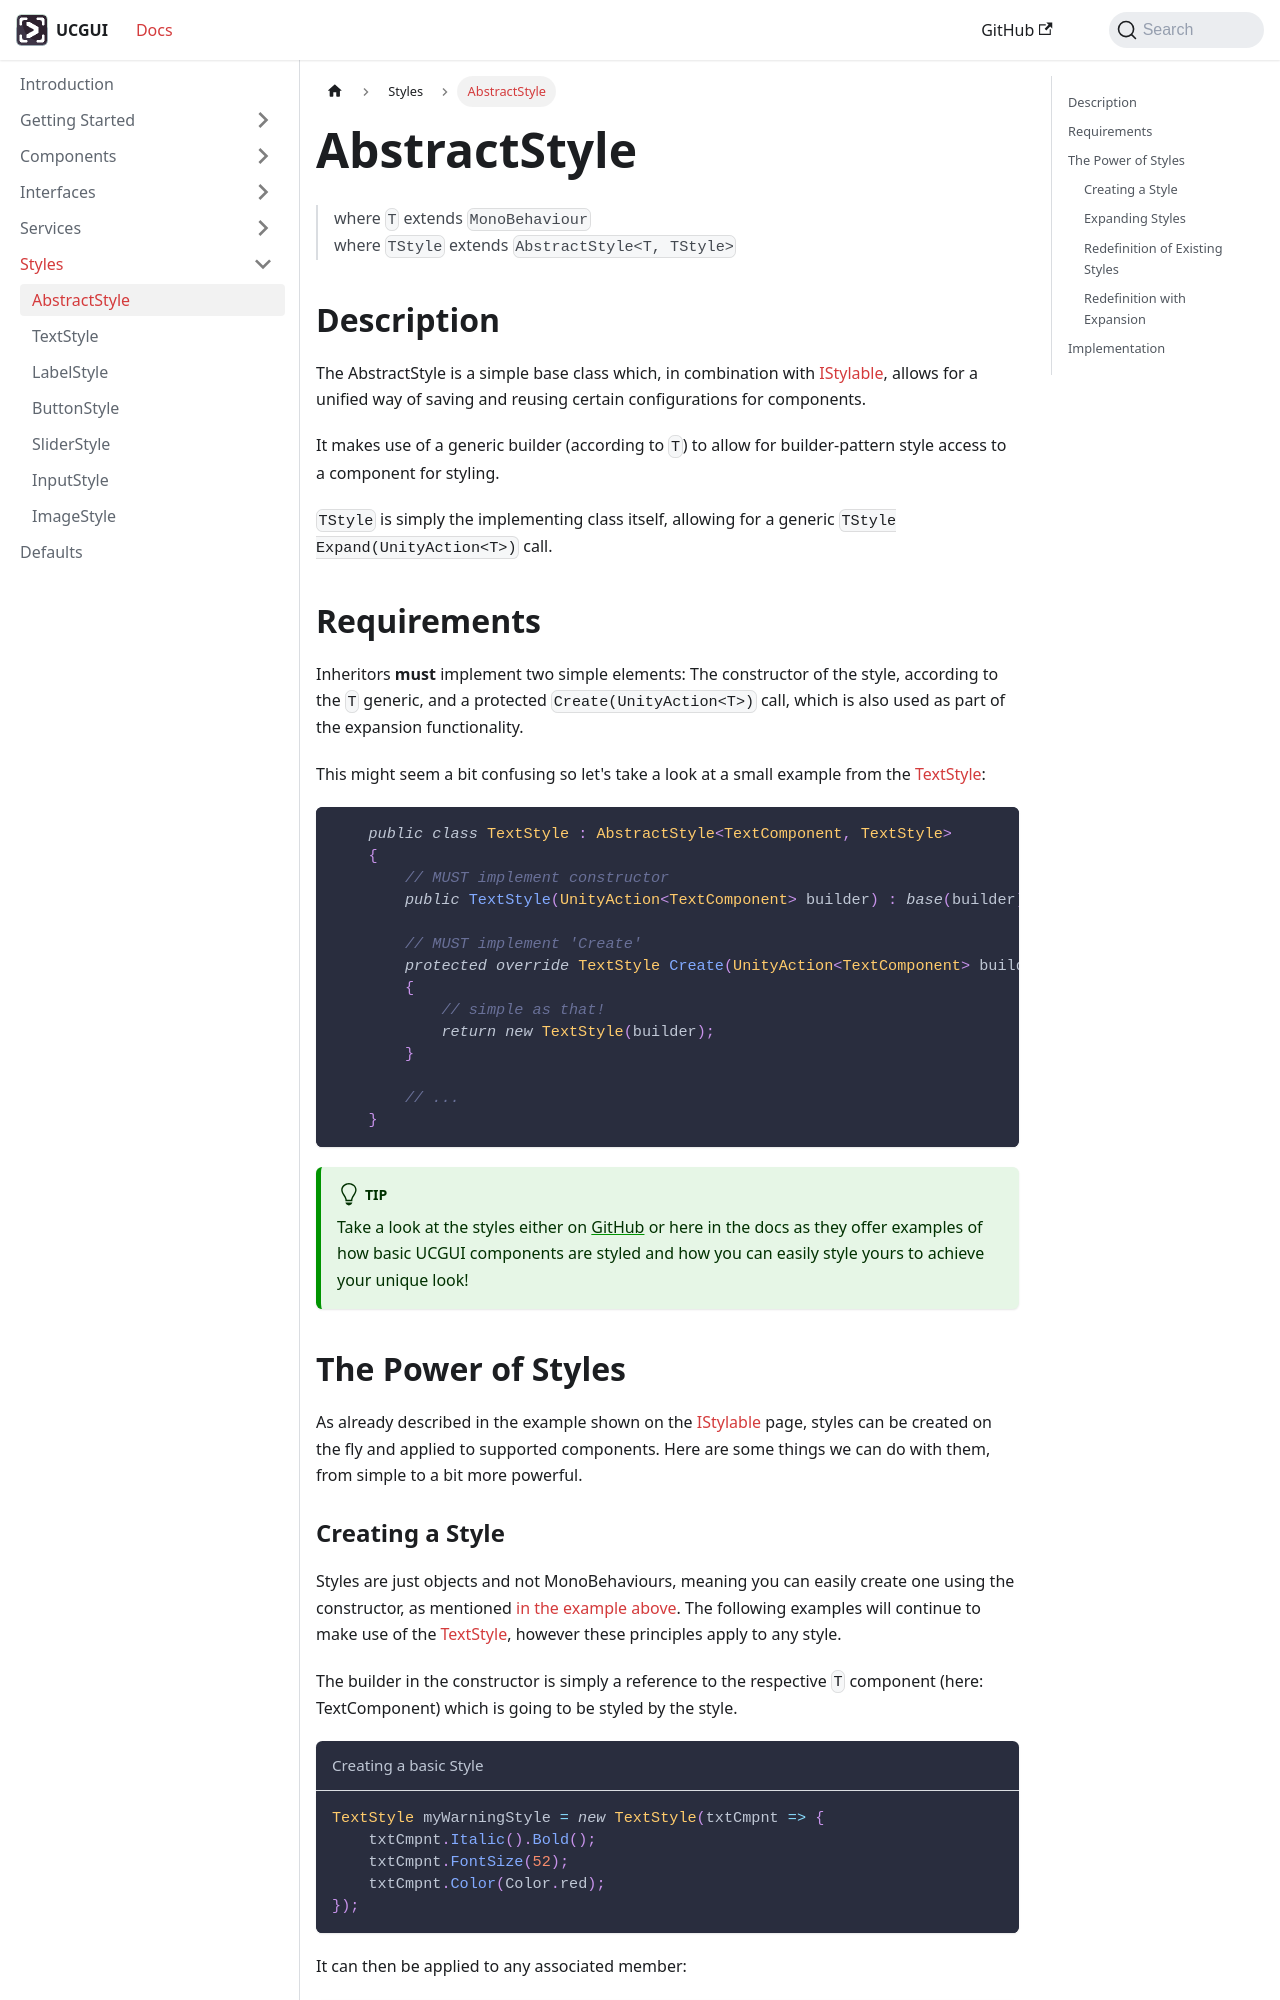

repository: GiorgioKalmund/ucgui-docs · page: docs/styles/abstract-style.html · generator: docusaurus

---
sidebar_position: 1
title: AbstractStyle
description: Base class for component styling with UCGUI
---

> where `T` extends `MonoBehaviour` \
> where `TStyle` extends `AbstractStyle<T, TStyle>`

## Description

The AbstractStyle is a simple base class which, in combination with
[IStylable](../interfaces/istylabe.md), allows for a unified way of
saving and reusing certain configurations for components.

It makes use of a generic builder (according to `T`) to 
allow for builder-pattern style access to a component for styling.

`TStyle` is simply the implementing class itself, allowing
for a generic `TStyle Expand(UnityAction<T>)` call. 

## Requirements

Inheritors **must** implement two simple elements:
The constructor of the style, according to the `T` generic,
and a protected `Create(UnityAction<T>)` call, which is also used as part
of the expansion functionality.

This might seem a bit confusing so let's take a look at a small
example from the [TextStyle](./text-style.md):

```csharp
    public class TextStyle : AbstractStyle<TextComponent, TextStyle>
    {
        // MUST implement constructor
        public TextStyle(UnityAction<TextComponent> builder) : base(builder) { }

        // MUST implement 'Create'
        protected override TextStyle Create(UnityAction<TextComponent> builder)
        {
            // simple as that! 
            return new TextStyle(builder);
        }

        // ...
    }
```

:::tip

Take a look at the styles either on [GitHub](https://github.com/giorgiokalmund/UCGUI/tree/main/Runtime/Components/Style) or here in the docs as they offer examples
of how basic UCGUI components are styled and how you can easily style yours 
to achieve your unique look!

:::

## The Power of Styles

As already described in the example shown on the [IStylable](../interfaces/istylabe.md) page, styles can 
be created on the fly and applied to supported components. Here are some things we can do with them, from simple
to a bit more powerful.
